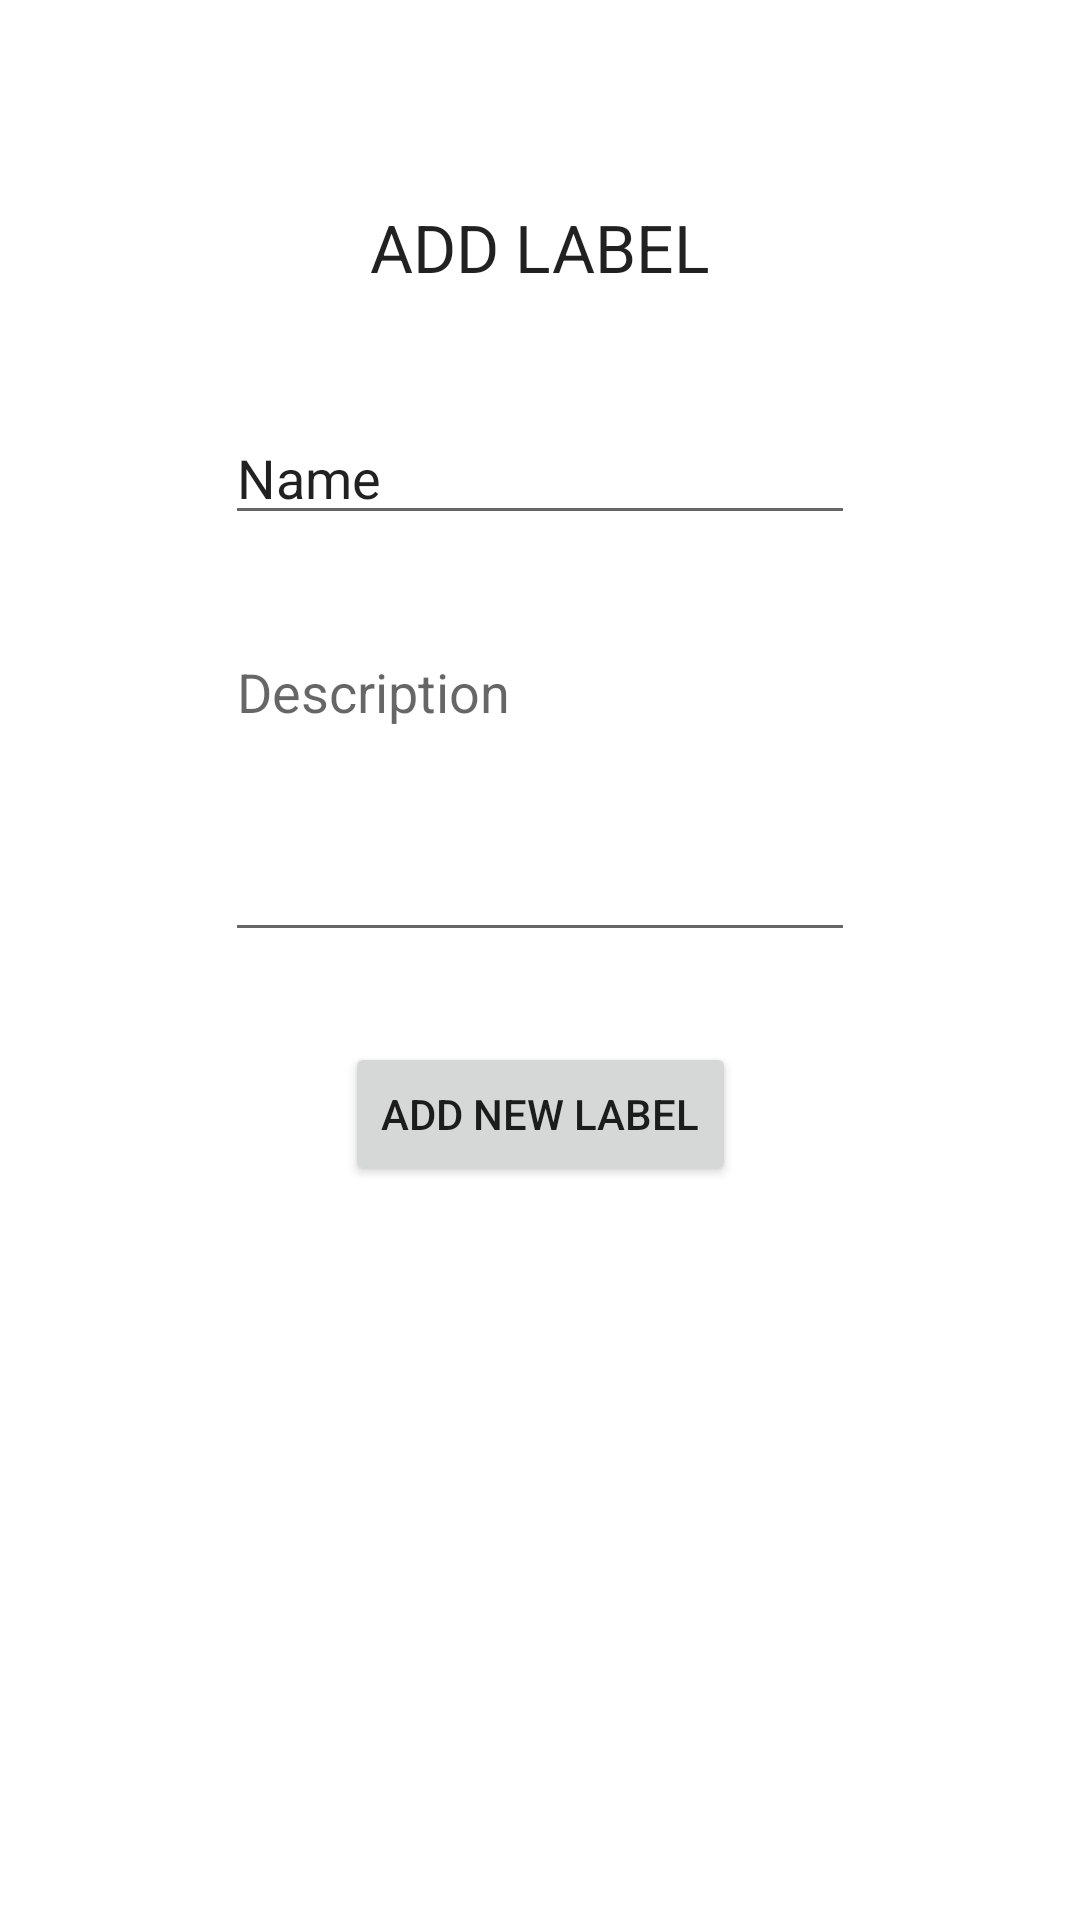

Here is an Android app screen rendered from its layout file. Give the layout XML and the strings, colors and styles it references.
<!-- AndroidManifest.xml: application theme Theme.Finales -->
<!-- res/layout/fragment_label.xml -->
<?xml version="1.0" encoding="utf-8"?>
<FrameLayout xmlns:android="http://schemas.android.com/apk/res/android"
    xmlns:app="http://schemas.android.com/apk/res-auto"
    xmlns:tools="http://schemas.android.com/tools"
    android:layout_width="match_parent"
    android:layout_height="match_parent"
    tools:context=".ui.LabelFragment">

    <androidx.constraintlayout.widget.ConstraintLayout
        android:layout_width="match_parent"
        android:layout_height="match_parent">

        <TextView
            android:id="@+id/textView8"
            android:layout_width="wrap_content"
            android:layout_height="wrap_content"
            android:text="ADD LABEL"
            android:textAppearance="@style/TextAppearance.AppCompat.Large"
            app:layout_constraintBottom_toBottomOf="parent"
            app:layout_constraintEnd_toEndOf="parent"
            app:layout_constraintHorizontal_bias="0.5"
            app:layout_constraintStart_toStartOf="parent"
            app:layout_constraintTop_toTopOf="parent"
            app:layout_constraintVertical_bias="0.111" />

        <EditText
            android:id="@+id/editTextText3"
            android:layout_width="wrap_content"
            android:layout_height="wrap_content"
            android:layout_marginTop="40dp"
            android:ems="10"
            android:inputType="text"
            android:text="Name"
            app:layout_constraintEnd_toEndOf="parent"
            app:layout_constraintHorizontal_bias="0.5"
            app:layout_constraintStart_toStartOf="parent"
            app:layout_constraintTop_toBottomOf="@+id/textView8" />

        <EditText
            android:id="@+id/editTextTextMultiLine"
            android:layout_width="210dp"
            android:layout_height="109dp"
            android:layout_marginTop="30dp"
            android:ems="10"
            android:gravity="start|top"
            android:hint="Description"
            android:inputType="textMultiLine"
            app:layout_constraintEnd_toEndOf="parent"
            app:layout_constraintHorizontal_bias="0.5"
            app:layout_constraintStart_toStartOf="parent"
            app:layout_constraintTop_toBottomOf="@+id/editTextText3" />

        <Button
            android:id="@+id/button7"
            android:layout_width="wrap_content"
            android:layout_height="wrap_content"
            android:layout_marginTop="30dp"
            android:text="Add new Label"
            app:layout_constraintEnd_toEndOf="parent"
            app:layout_constraintHorizontal_bias="0.5"
            app:layout_constraintStart_toStartOf="parent"
            app:layout_constraintTop_toBottomOf="@+id/editTextTextMultiLine" />

        <ScrollView
            android:layout_width="371dp"
            android:layout_height="283dp"
            android:layout_marginTop="20dp"
            app:layout_constraintEnd_toEndOf="parent"
            app:layout_constraintHorizontal_bias="0.5"
            app:layout_constraintStart_toStartOf="parent"
            app:layout_constraintTop_toBottomOf="@+id/button7">

            <LinearLayout
                android:layout_width="match_parent"
                android:layout_height="wrap_content"
                android:orientation="vertical" />
        </ScrollView>
    </androidx.constraintlayout.widget.ConstraintLayout>
</FrameLayout>
<!-- resources referenced by this layout -->
<resources>
  <style name="Theme.Finales" parent="Theme.MaterialComponents.DayNight.DarkActionBar">
          
          <item name="colorPrimary">@color/purple_500</item>
          <item name="colorPrimaryVariant">@color/purple_700</item>
          <item name="colorOnPrimary">@color/white</item>
          
          <item name="colorSecondary">@color/teal_200</item>
          <item name="colorSecondaryVariant">@color/teal_700</item>
          <item name="colorOnSecondary">@color/black</item>
          
          <item name="android:statusBarColor">?attr/colorPrimaryVariant</item>
          
      </style>
  <!-- not gathered from this repository: default colours our renderer supplied (Android Studio template values) -->
  <color name="purple_500">#FF6200EE</color>
  <color name="purple_700">#FF3700B3</color>
  <color name="teal_200">#FF03DAC5</color>
  <color name="teal_700">#FF018786</color>
  <color name="black">#FF000000</color>
  <color name="white">#FFFFFFFF</color>
</resources>
